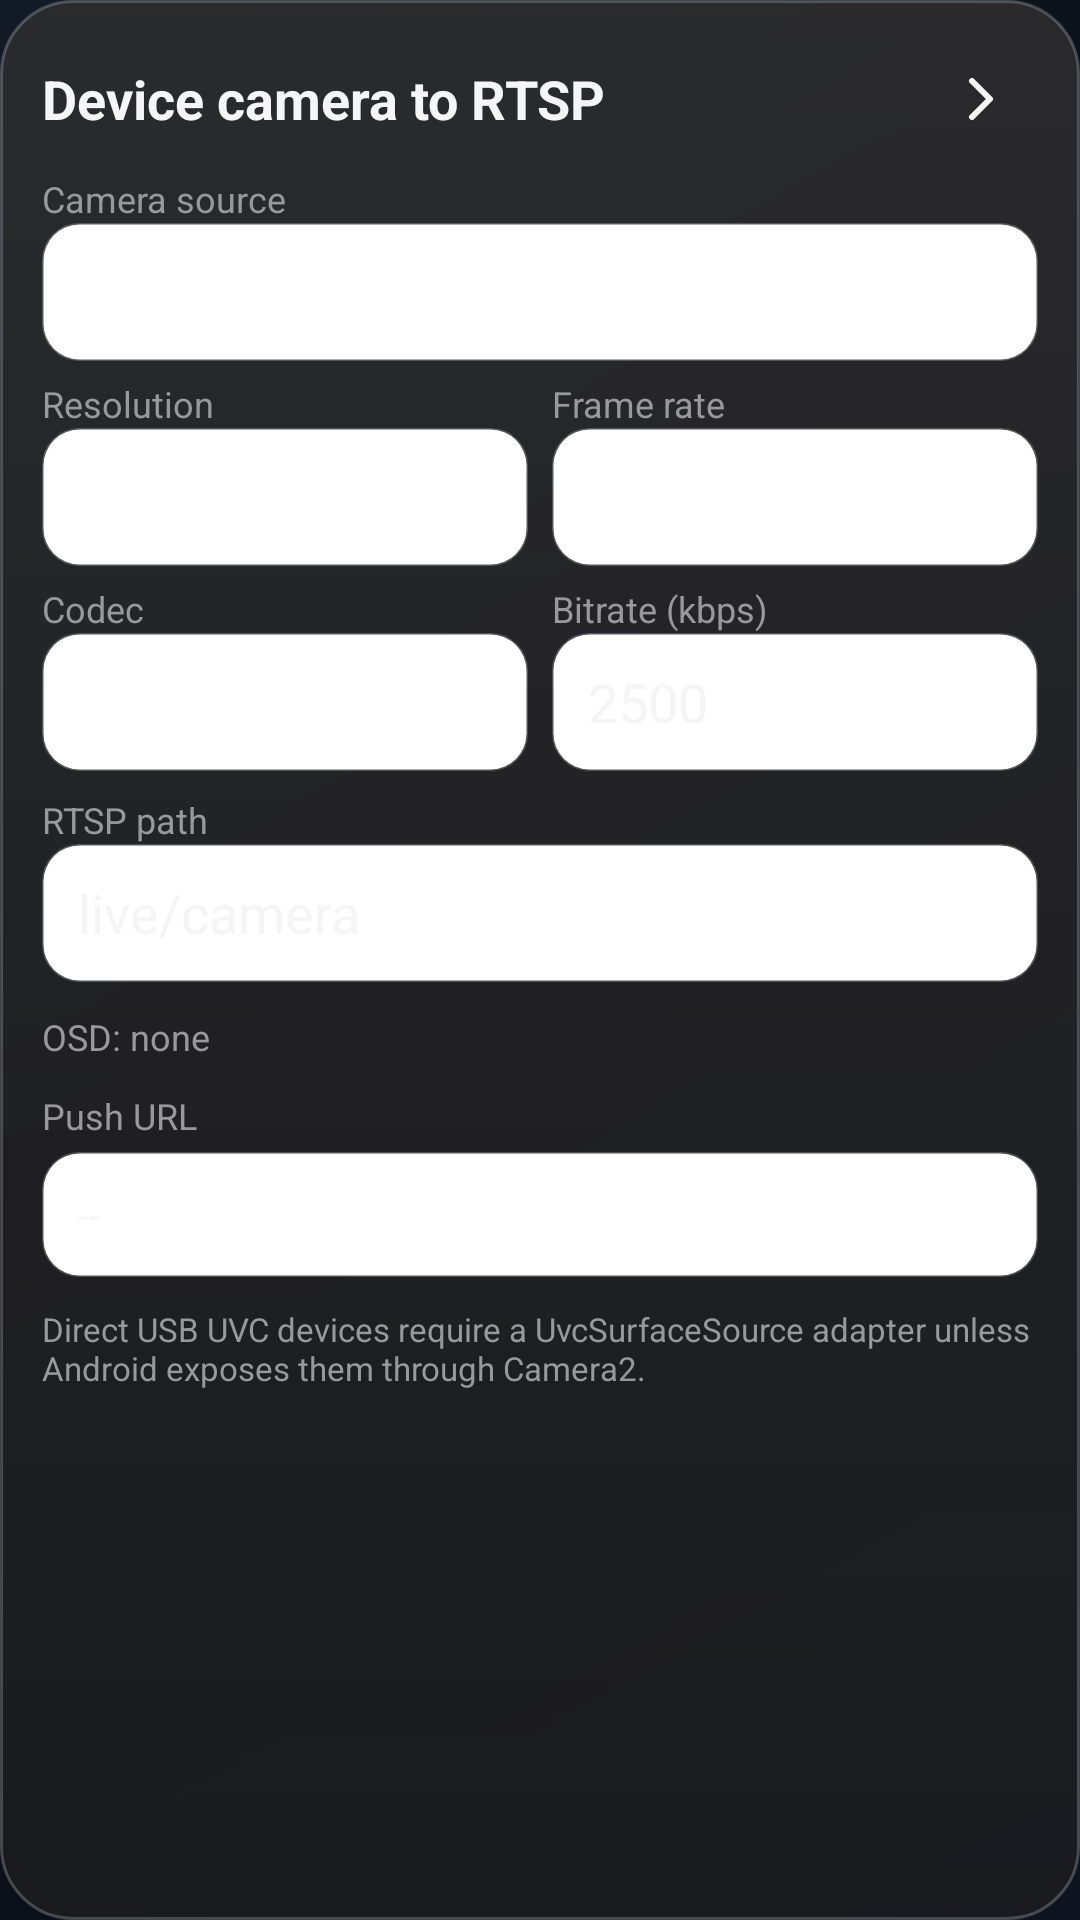

Produce the Android XML layout that renders to this screen, including the resource entries it uses.
<!-- AndroidManifest.xml: application theme AppTheme -->
<!-- res/layout/panel_camera_push_config.xml -->
<?xml version="1.0" encoding="utf-8"?>
<LinearLayout xmlns:android="http://schemas.android.com/apk/res/android"
    android:id="@+id/push_config_panel"
    android:layout_width="match_parent"
    android:layout_height="wrap_content"
    android:background="@drawable/card"
    android:elevation="16dp"
    android:orientation="vertical"
    android:padding="14dp">

    <LinearLayout
        android:layout_width="match_parent"
        android:layout_height="wrap_content"
        android:gravity="center_vertical"
        android:orientation="horizontal">

        <TextView
            android:layout_width="0dp"
            android:layout_height="wrap_content"
            android:layout_weight="1"
            android:text="@string/camera_push_title"
            android:textColor="@color/ink"
            android:textSize="18sp"
            android:textStyle="bold" />

        <ImageButton
            android:id="@+id/push_config_collapse"
            android:layout_width="38dp"
            android:layout_height="38dp"
            android:background="@android:color/transparent"
            android:contentDescription="@string/collapse_panel"
            android:padding="7dp"
            android:src="@drawable/ic_chevron_right" />
    </LinearLayout>

    <TextView android:layout_width="match_parent" android:layout_height="wrap_content" android:layout_marginTop="6dp" android:text="@string/camera_push_source" android:textColor="@color/muted" android:textSize="12sp" />
    <Spinner android:id="@+id/camera_push_source_spinner" android:layout_width="match_parent" android:layout_height="46dp" android:background="@drawable/outline_button" android:paddingHorizontal="8dp" />

    <LinearLayout android:layout_width="match_parent" android:layout_height="wrap_content" android:layout_marginTop="6dp" android:orientation="horizontal">
        <LinearLayout android:layout_width="0dp" android:layout_height="wrap_content" android:layout_weight="1" android:orientation="vertical">
            <TextView android:layout_width="match_parent" android:layout_height="wrap_content" android:text="@string/camera_push_resolution" android:textColor="@color/muted" android:textSize="12sp" />
            <Spinner android:id="@+id/camera_push_size_spinner" android:layout_width="match_parent" android:layout_height="46dp" android:background="@drawable/outline_button" android:paddingHorizontal="8dp" />
        </LinearLayout>
        <LinearLayout android:layout_width="0dp" android:layout_height="wrap_content" android:layout_marginStart="8dp" android:layout_weight="1" android:orientation="vertical">
            <TextView android:layout_width="match_parent" android:layout_height="wrap_content" android:text="@string/camera_push_fps" android:textColor="@color/muted" android:textSize="12sp" />
            <Spinner android:id="@+id/camera_push_fps_spinner" android:layout_width="match_parent" android:layout_height="46dp" android:background="@drawable/outline_button" android:paddingHorizontal="8dp" />
        </LinearLayout>
    </LinearLayout>

    <LinearLayout android:layout_width="match_parent" android:layout_height="wrap_content" android:layout_marginTop="6dp" android:orientation="horizontal">
        <LinearLayout android:layout_width="0dp" android:layout_height="wrap_content" android:layout_weight="1" android:orientation="vertical">
            <TextView android:layout_width="match_parent" android:layout_height="wrap_content" android:text="@string/camera_push_codec" android:textColor="@color/muted" android:textSize="12sp" />
            <Spinner android:id="@+id/camera_push_codec_spinner" android:layout_width="match_parent" android:layout_height="46dp" android:background="@drawable/outline_button" android:paddingHorizontal="8dp" />
        </LinearLayout>
        <LinearLayout android:layout_width="0dp" android:layout_height="wrap_content" android:layout_marginStart="8dp" android:layout_weight="1" android:orientation="vertical">
            <TextView android:layout_width="match_parent" android:layout_height="wrap_content" android:text="@string/camera_push_bitrate" android:textColor="@color/muted" android:textSize="12sp" />
            <EditText
                android:id="@+id/camera_push_bitrate_input"
                android:layout_width="match_parent"
                android:layout_height="46dp"
                android:background="@drawable/outline_button"
                android:inputType="number"
                android:paddingHorizontal="12dp"
                android:singleLine="true"
                android:text="2500"
                android:textColor="@color/ink" />
        </LinearLayout>
    </LinearLayout>

    <TextView android:layout_width="match_parent" android:layout_height="wrap_content" android:layout_marginTop="8dp" android:text="@string/camera_push_path" android:textColor="@color/muted" android:textSize="12sp" />
    <EditText
        android:id="@+id/camera_push_path_input"
        android:layout_width="match_parent"
        android:layout_height="46dp"
        android:background="@drawable/outline_button"
        android:inputType="textUri"
        android:paddingHorizontal="12dp"
        android:singleLine="true"
        android:text="live/camera"
        android:textColor="@color/ink" />

    <TextView
        android:id="@+id/camera_push_osd_summary"
        android:layout_width="match_parent"
        android:layout_height="wrap_content"
        android:layout_marginTop="10dp"
        android:text="@string/push_osd_none"
        android:textColor="@color/muted"
        android:textSize="12sp" />

    <TextView
        android:layout_width="match_parent"
        android:layout_height="wrap_content"
        android:layout_marginTop="10dp"
        android:text="@string/push_address_title"
        android:textColor="@color/muted"
        android:textSize="12sp" />

    <TextView
        android:id="@+id/camera_push_url"
        android:layout_width="match_parent"
        android:layout_height="wrap_content"
        android:layout_marginTop="4dp"
        android:background="@drawable/outline_button"
        android:padding="12dp"
        android:text="@string/runtime_unknown"
        android:textColor="@color/ink"
        android:textIsSelectable="true"
        android:textSize="13sp" />

    <TextView
        android:id="@+id/camera_push_uvc_hint"
        android:layout_width="match_parent"
        android:layout_height="wrap_content"
        android:layout_marginTop="10dp"
        android:text="@string/camera_push_uvc_none"
        android:textColor="@color/muted"
        android:textSize="11sp" />
</LinearLayout>
<!-- resources referenced by this layout -->
<resources>
  <color name="ink">#F5F5F7</color>
  <color name="muted">#98989D</color>
  <!-- drawable card (drawable) -->
  <shape xmlns:android="http://schemas.android.com/apk/res/android">
      <gradient android:angle="270" android:startColor="#E62C2C2E" android:endColor="#CC1C1C1E" />
      <corners android:radius="24dp" />
      <stroke android:width="1dp" android:color="#38FFFFFF" />
  </shape>
  <!-- drawable ic_chevron_right (drawable) -->
  <vector xmlns:android="http://schemas.android.com/apk/res/android" android:width="24dp" android:height="24dp" android:viewportWidth="24" android:viewportHeight="24"><path android:fillColor="@android:color/transparent" android:strokeColor="@color/ink" android:strokeWidth="2" android:strokeLineCap="round" android:strokeLineJoin="round" android:pathData="M9,6l6,6 -6,6" /></vector>
  <!-- drawable outline_button (drawable) -->
  <shape xmlns:android="http://schemas.android.com/apk/res/android">
      <solid android:color="#FFFFFF" />
      <corners android:radius="12dp" />
      <stroke android:width="1dp" android:color="@color/stroke" />
  </shape>
  <string name="camera_push_bitrate">Bitrate (kbps)</string>
  <string name="camera_push_codec">Codec</string>
  <string name="camera_push_fps">Frame rate</string>
  <string name="camera_push_path">RTSP path</string>
  <string name="camera_push_resolution">Resolution</string>
  <string name="camera_push_source">Camera source</string>
  <string name="camera_push_title">Device camera to RTSP</string>
  <string name="camera_push_uvc_none">Direct USB UVC devices require a UvcSurfaceSource adapter unless Android exposes them through Camera2.</string>
  <string name="collapse_panel">Collapse panel</string>
  <string name="push_address_title">Push URL</string>
  <string name="push_osd_none">OSD: none</string>
  <string name="runtime_unknown">--</string>
  <style name="AppTheme" parent="AppTheme.Base" />
  <color name="stroke">#38FFFFFF</color>
  <style name="AppTheme.Base" parent="Theme.AppCompat.NoActionBar">
          <item name="colorAccent">@color/blue</item>
          <item name="android:windowLightStatusBar">false</item>
          <item name="android:statusBarColor">#05070B</item>
          <item name="android:navigationBarColor">#05070B</item>
          <item name="android:windowBackground">@drawable/ios_background</item>
          <item name="android:colorControlNormal">@color/ink</item>
          <item name="android:colorControlActivated">@color/blue</item>
          <item name="android:alertDialogTheme">@style/AppDialogTheme</item>
          <item name="android:fontFamily">sans-serif</item>
          <item name="android:windowActionModeOverlay">true</item>
          <item name="android:windowNoTitle">true</item>
      </style>
  <color name="blue">#0A84FF</color>
  <!-- drawable ios_background (drawable) -->
  <?xml version="1.0" encoding="utf-8"?>
  <shape xmlns:android="http://schemas.android.com/apk/res/android">
      <gradient
          android:angle="315"
          android:startColor="#111A27"
          android:centerColor="#070B12"
          android:endColor="#0D1420" />
  </shape>
  <style name="AppDialogTheme" parent="Theme.AppCompat.Dialog.Alert">
          <item name="android:windowBackground">@drawable/card</item>
          <item name="android:textColorPrimary">@color/ink</item>
          <item name="android:textColorSecondary">@color/muted</item>
          <item name="colorAccent">@color/blue</item>
      </style>
</resources>
